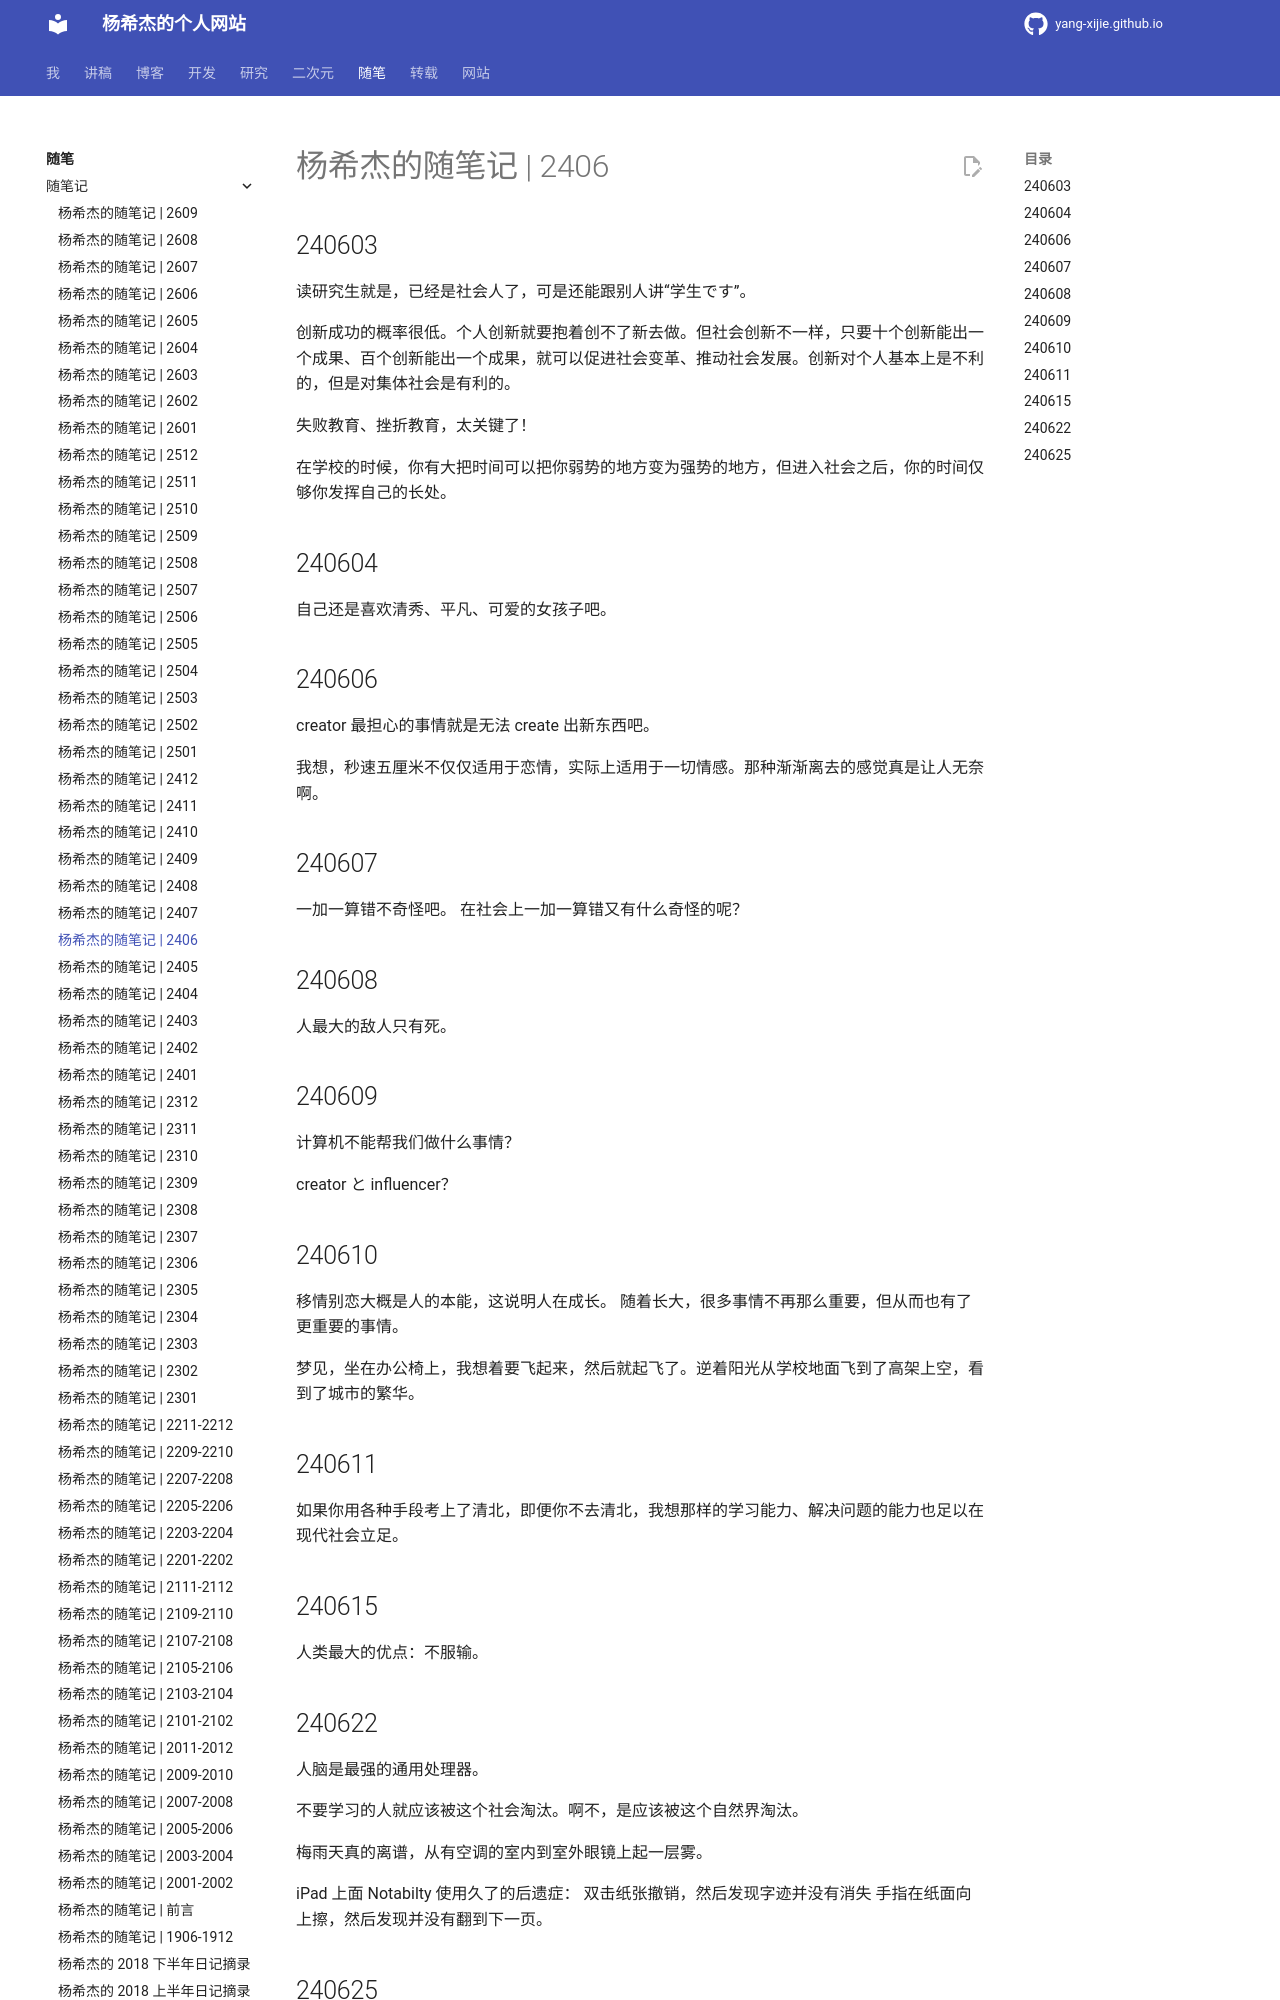

repository: Yang-Xijie/yang-xijie.github.io · page: ESSAY/Jottings/2406/index.html · generator: mkdocs

# 杨希杰的随笔记 | 2406

## 240603

读研究生就是，已经是社会人了，可是还能跟别人讲“学生です”。

创新成功的概率很低。个人创新就要抱着创不了新去做。但社会创新不一样，只要十个创新能出一个成果、百个创新能出一个成果，就可以促进社会变革、推动社会发展。创新对个人基本上是不利的，但是对集体社会是有利的。

失败教育、挫折教育，太关键了！

在学校的时候，你有大把时间可以把你弱势的地方变为强势的地方，但进入社会之后，你的时间仅够你发挥自己的长处。

## 240604

自己还是喜欢清秀、平凡、可爱的女孩子吧。

## 240606

creator 最担心的事情就是无法 create 出新东西吧。

我想，秒速五厘米不仅仅适用于恋情，实际上适用于一切情感。那种渐渐离去的感觉真是让人无奈啊。

## 240607

一加一算错不奇怪吧。
在社会上一加一算错又有什么奇怪的呢？

## 240608

人最大的敌人只有死。
